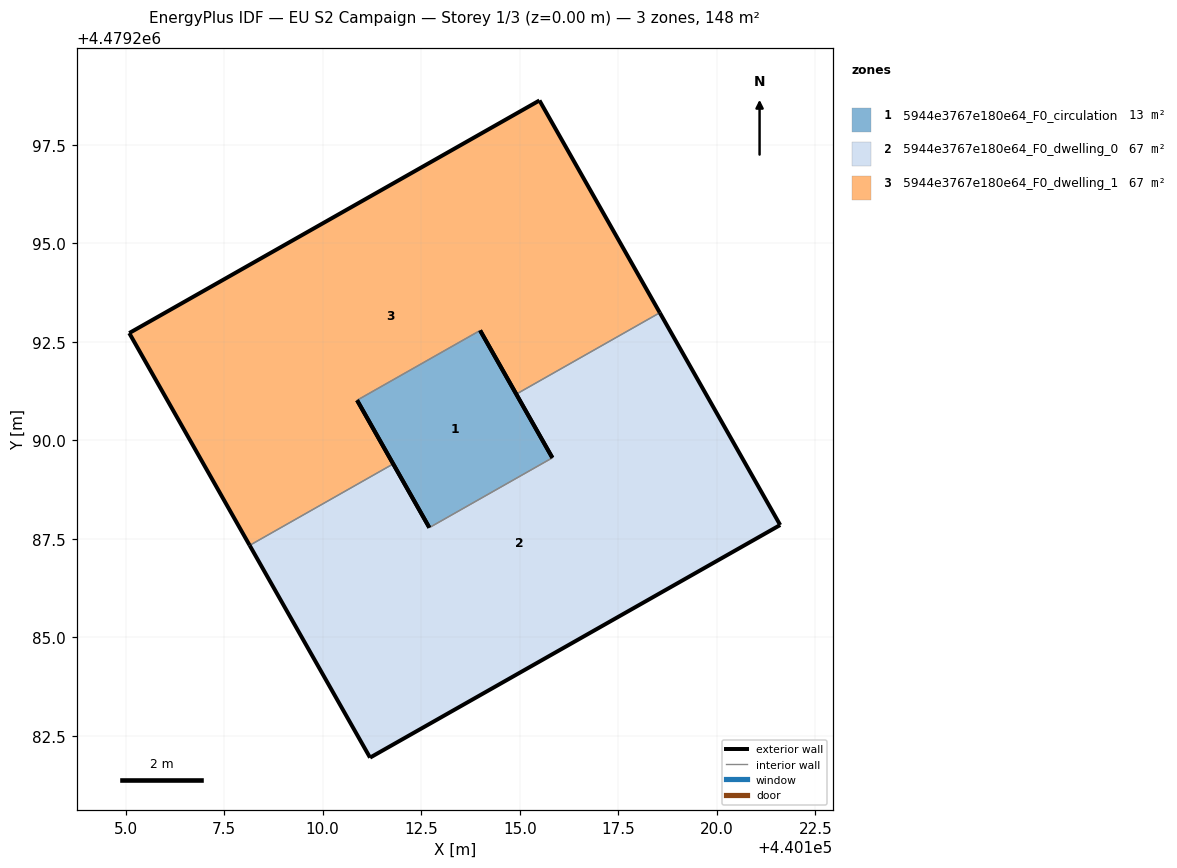
=== STOREY PLAN SPEC (per zone: floor XY polygon, exterior-wall plan segments, windows/doors) ===
zone 1: 5944e3767e180e64_F0_circulation  (13.3 m²)
  floor: (440115.83, 4479289.56) (440113.99, 4479292.79) (440110.87, 4479291.02) (440112.71, 4479287.79)
  exterior wall: (440112.71, 4479287.79) – (440110.87, 4479291.02)  [3.7 m]
  exterior wall: (440113.99, 4479292.79) – (440115.83, 4479289.56)  [3.7 m]
  interior walls: 2
zone 2: 5944e3767e180e64_F0_dwelling_0  (67.4 m²)
  floor: (440121.61, 4479287.85) (440118.55, 4479293.24) (440114.91, 4479291.17) (440115.83, 4479289.56) (440112.71, 4479287.79) (440111.79, 4479289.40) (440108.15, 4479287.34) (440111.20, 4479281.95)
  exterior wall: (440111.79, 4479289.40) – (440112.71, 4479287.79)  [1.9 m]
  exterior wall: (440115.83, 4479289.56) – (440114.91, 4479291.17)  [1.9 m]
  exterior wall: (440118.55, 4479293.24) – (440121.61, 4479287.85)  [6.2 m]
  exterior wall: (440121.61, 4479287.85) – (440111.20, 4479281.95)  [12.0 m]
  exterior wall: (440111.20, 4479281.95) – (440108.15, 4479287.34)  [6.2 m]
  interior walls: 3
zone 3: 5944e3767e180e64_F0_dwelling_1  (67.4 m²)
  floor: (440114.91, 4479291.17) (440118.55, 4479293.24) (440115.50, 4479298.62) (440105.09, 4479292.72) (440108.15, 4479287.34) (440111.79, 4479289.40) (440110.87, 4479291.02) (440113.99, 4479292.79)
  exterior wall: (440115.50, 4479298.62) – (440118.55, 4479293.24)  [6.2 m]
  exterior wall: (440114.91, 4479291.17) – (440113.99, 4479292.79)  [1.9 m]
  exterior wall: (440110.87, 4479291.02) – (440111.79, 4479289.40)  [1.9 m]
  exterior wall: (440108.15, 4479287.34) – (440105.09, 4479292.72)  [6.2 m]
  exterior wall: (440105.09, 4479292.72) – (440115.50, 4479298.62)  [12.0 m]
  interior walls: 3

=== DERIVED (storey summary) ===
Building: EU S2 Campaign
Storey: 1 of 3  (floor level z = 0.00 m)
Storey gross floor area: 148.1 m²
Zones on this storey: 3
  - 5944e3767e180e64_F0_circulation: floor 13.3 m²; exterior wall 7.4 m (22.3 m²); WWR 0.0%
  - 5944e3767e180e64_F0_dwelling_0: floor 67.4 m²; exterior wall 28.1 m (84.2 m²); WWR 0.0%
  - 5944e3767e180e64_F0_dwelling_1: floor 67.4 m²; exterior wall 28.1 m (84.2 m²); WWR 0.0%
Zone adjacency (shared interzone walls):
  - 5944e3767e180e64_F0_circulation ↔ 5944e3767e180e64_F0_dwelling_0
  - 5944e3767e180e64_F0_circulation ↔ 5944e3767e180e64_F0_dwelling_1
  - 5944e3767e180e64_F0_dwelling_0 ↔ 5944e3767e180e64_F0_dwelling_1